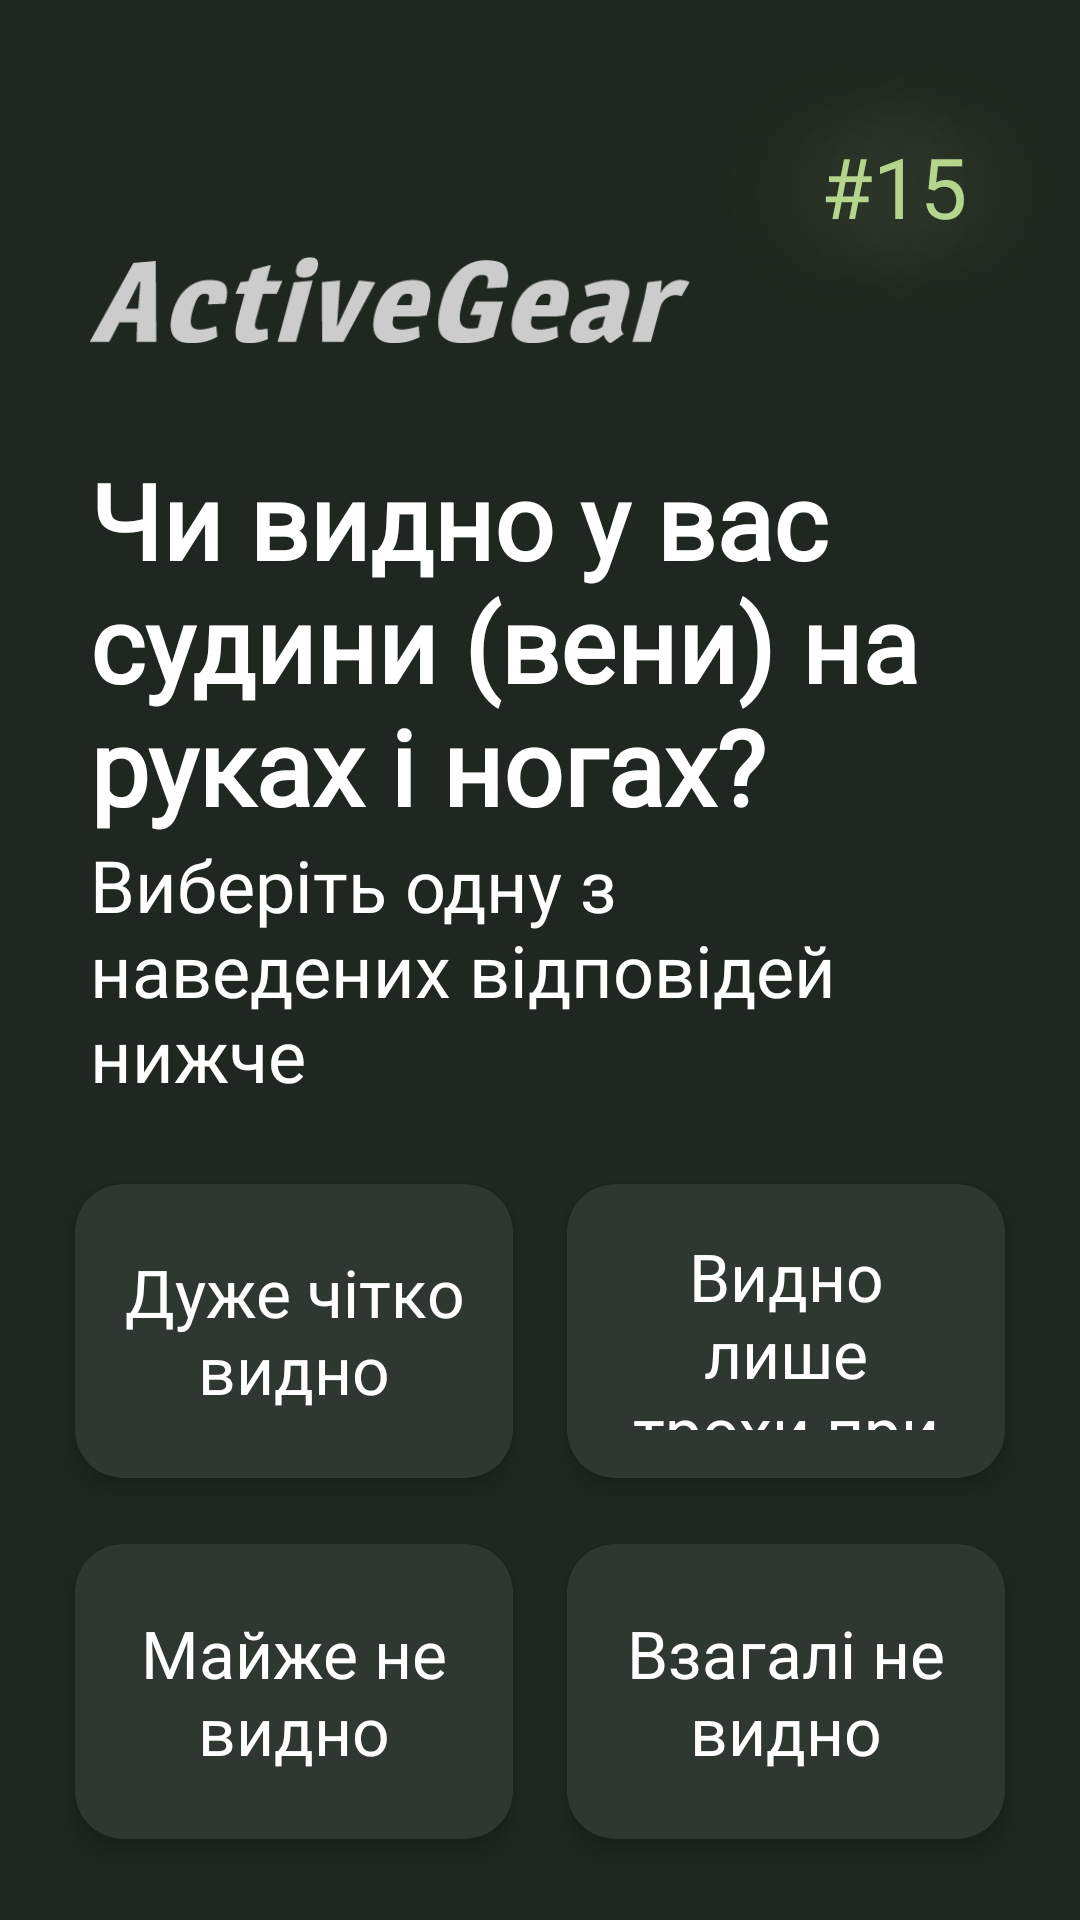

The Android layout XML behind this screen, and the referenced resources:
<!-- AndroidManifest.xml: application theme Theme.Training_manager -->
<!-- res/layout/onboarding_screen_17.xml -->
<?xml version="1.0" encoding="utf-8"?>
<androidx.constraintlayout.widget.ConstraintLayout
    xmlns:android="http://schemas.android.com/apk/res/android"
    xmlns:app="http://schemas.android.com/apk/res-auto"
    xmlns:tools="http://schemas.android.com/tools"
    android:layout_width="match_parent"
    android:layout_height="match_parent"
    android:background="#1F2720">

    <TextView
        android:id="@+id/some_id"
        android:layout_width="124dp"
        android:layout_height="124dp"
        android:gravity="center"
        android:text="#15"
        android:fontFamily="@font/jura_bold"
        android:textAppearance="@style/some_id"
        app:layout_constraintEnd_toEndOf="parent"
        app:layout_constraintTop_toTopOf="parent" />

    <ImageView
        android:id="@+id/logo"
        android:layout_width="200dp"
        android:layout_height="100dp"
        android:layout_marginStart="30dp"
        android:layout_marginTop="50dp"
        android:contentDescription="@string/logo"
        android:src="@drawable/vector_logo"
        app:layout_constraintStart_toStartOf="parent"
        app:layout_constraintTop_toTopOf="parent" />

    <TextView
        android:id="@+id/title"
        android:layout_width="match_parent"
        android:layout_height="wrap_content"
        android:layout_marginStart="30dp"
        android:layout_marginEnd="30dp"
        android:fontFamily="@font/jura_bold"
        android:text="Чи видно у вас судини (вени) на руках і ногах?"
        android:textColor="@android:color/white"
        android:textSize="35sp"
        android:textStyle="bold"
        android:ellipsize="end"
        app:layout_constraintStart_toStartOf="parent"
        app:layout_constraintTop_toBottomOf="@id/logo" />

    <TextView
        android:id="@+id/subtitle"
        android:layout_width="match_parent"
        android:layout_height="wrap_content"
        android:layout_marginStart="30dp"
        android:layout_marginEnd="30dp"
        android:fontFamily="@font/jura"
        android:text="Виберіть одну з наведених відповідей нижче"
        android:textColor="@android:color/white"
        android:textSize="24sp"
        android:ellipsize="end"
        app:layout_constraintStart_toStartOf="parent"
        app:layout_constraintTop_toBottomOf="@id/title" />

    <androidx.constraintlayout.widget.Barrier
        android:id="@+id/barrier_subtitle"
        app:barrierDirection="bottom"
        app:constraint_referenced_ids="subtitle"
        android:layout_width="wrap_content"
        android:layout_height="wrap_content"/>

    <GridLayout
        android:layout_width="match_parent"
        android:layout_height="0dp"
        android:background="#1F2720"
        android:columnCount="2"
        android:padding="16dp"
        android:rowCount="2"
        app:layout_constraintBottom_toBottomOf="parent"
        app:layout_constraintTop_toBottomOf="@id/barrier_subtitle">
        <androidx.cardview.widget.CardView
            android:layout_width="0dp"
            android:layout_height="0dp"
            android:id="@+id/LotOfVeins"
            android:layout_rowWeight="1"
            android:layout_columnWeight="1"
            app:cardBackgroundColor="#2E3730"
            app:cardElevation="4dp"
            app:cardCornerRadius="16dp"
            app:cardUseCompatPadding="true">
            <LinearLayout
                android:layout_width="match_parent"
                android:layout_height="match_parent"
                android:orientation="vertical"
                android:padding="16dp"
                android:gravity="center">
                <TextView
                    android:layout_width="wrap_content"
                    android:layout_height="wrap_content"
                    android:text="Дуже чітко видно"
                    android:textColor="#FFFFFF"
                    android:textSize="22sp"
                    android:textAlignment="center"
                    android:fontFamily="@font/jura_bold"/>
            </LinearLayout>
        </androidx.cardview.widget.CardView>

        <androidx.cardview.widget.CardView
            android:layout_width="0dp"
            android:layout_height="0dp"
            android:layout_rowWeight="1"
            android:layout_columnWeight="1"
            app:cardBackgroundColor="#2E3730"
            app:cardElevation="4dp"
            app:cardCornerRadius="16dp"
            android:id="@+id/VeinsTenseUp"
            app:cardUseCompatPadding="true">
            <LinearLayout
                android:layout_width="match_parent"
                android:layout_height="match_parent"
                android:orientation="vertical"
                android:padding="16dp"
                android:gravity="center">
                <TextView
                    android:layout_width="wrap_content"
                    android:layout_height="wrap_content"
                    android:text="Видно лише трохи при напрузі"
                    android:textColor="#FFFFFF"
                    android:textSize="22sp"
                    android:textAlignment="center"
                    android:fontFamily="@font/jura_bold"/>
            </LinearLayout>
        </androidx.cardview.widget.CardView>

        <androidx.cardview.widget.CardView
            android:layout_width="0dp"
            android:layout_height="0dp"
            android:layout_rowWeight="1"
            android:layout_columnWeight="1"
            app:cardBackgroundColor="#2E3730"
            app:cardElevation="4dp"
            android:id="@+id/AlmostInvisible"
            app:cardCornerRadius="16dp"
            app:cardUseCompatPadding="true">
            <LinearLayout
                android:layout_width="match_parent"
                android:layout_height="match_parent"
                android:orientation="vertical"
                android:padding="16dp"
                android:gravity="center">
                <TextView
                    android:layout_width="wrap_content"
                    android:layout_height="wrap_content"
                    android:text="Майже не видно"
                    android:textColor="#FFFFFF"
                    android:textSize="22sp"
                    android:textAlignment="center"
                    android:fontFamily="@font/jura_bold"/>
            </LinearLayout>
        </androidx.cardview.widget.CardView>

        <androidx.cardview.widget.CardView
            android:layout_width="0dp"
            android:layout_height="0dp"
            android:layout_rowWeight="1"
            android:layout_columnWeight="1"
            app:cardBackgroundColor="#2E3730"
            app:cardElevation="4dp"
            android:id="@+id/NotVisible"
            app:cardCornerRadius="16dp"
            app:cardUseCompatPadding="true">
            <LinearLayout
                android:layout_width="match_parent"
                android:layout_height="match_parent"
                android:orientation="vertical"
                android:padding="16dp"
                android:gravity="center">
                <TextView
                    android:layout_width="wrap_content"
                    android:layout_height="wrap_content"
                    android:text="Взагалі не видно"
                    android:textColor="#FFFFFF"
                    android:textSize="22sp"
                    android:textAlignment="center"
                    android:fontFamily="@font/jura_bold"/>
            </LinearLayout>
        </androidx.cardview.widget.CardView>
    </GridLayout>
</androidx.constraintlayout.widget.ConstraintLayout>
<!-- resources referenced by this layout -->
<resources>
  <!-- drawable vector_logo: png bitmap (drawable, 7227 bytes) -->
  <string name="logo">Логотип ActiveGear</string>
  <style name="some_id">
          <item name="android:textSize">28sp</item>
          <item name="android:textColor">#B5D48C</item>
          <item name="android:shadowColor">#B5D48C</item>
          <item name="android:shadowDx">0</item>
          <item name="android:shadowDy">0</item>
          <item name="android:shadowRadius">100</item>
      </style>
  <style name="Theme.Training_manager" parent="Base.Theme.Training_manager">
          <item name="android:windowFullscreen">false</item>
          <item name="android:windowContentOverlay">@null</item>
          <item name="android:windowNoTitle">true</item>
      </style>
  <style name="Base.Theme.Training_manager" parent="Theme.Material3.DayNight.NoActionBar">
          <item name="android:windowFullscreen">false</item>
          <item name="android:windowContentOverlay">@null</item>
          <item name="android:windowNoTitle">true</item>
      </style>
</resources>
